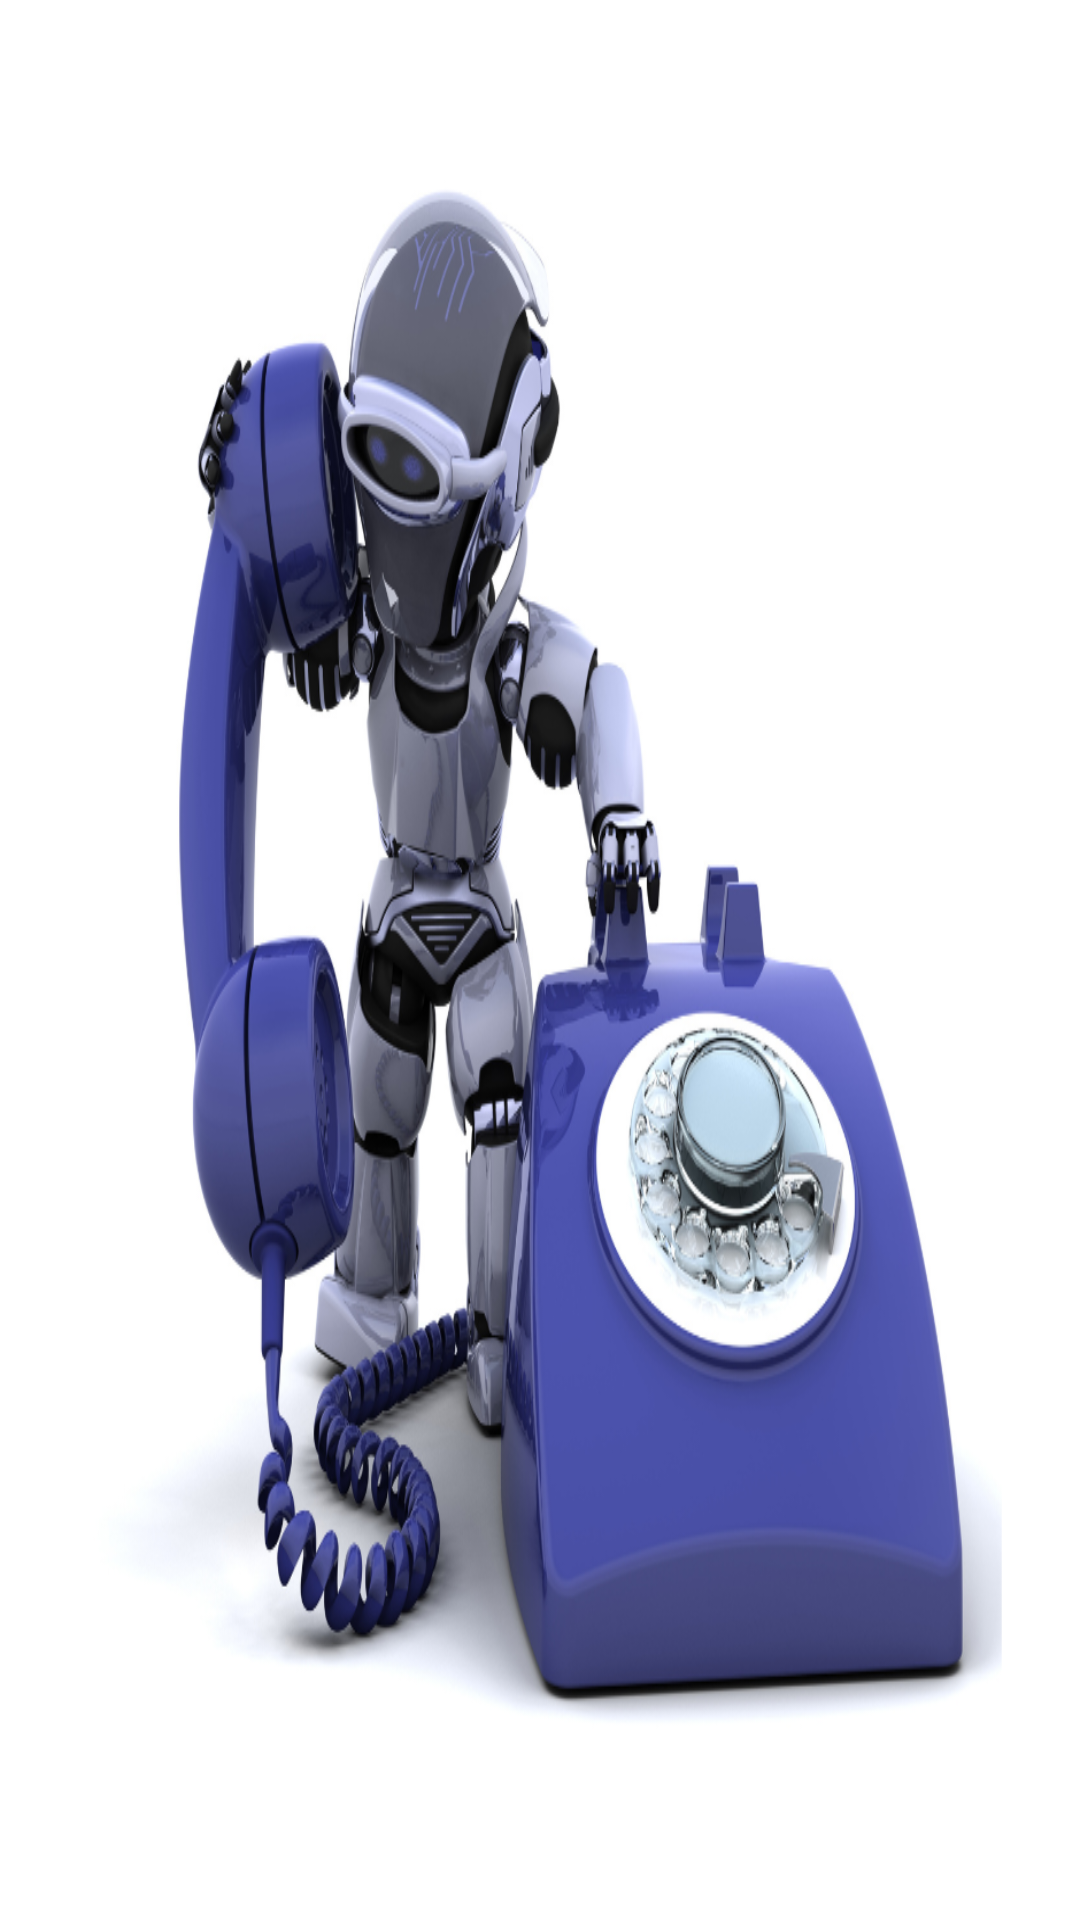

This screen was rendered from an Android layout file. Write that file and the resources it references.
<!-- AndroidManifest.xml: application theme Theme.Whatsapp69 -->
<!-- res/layout/fragment_call.xml -->
<?xml version="1.0" encoding="utf-8"?>
<FrameLayout xmlns:android="http://schemas.android.com/apk/res/android"
    xmlns:tools="http://schemas.android.com/tools"
    android:layout_width="match_parent"
    android:layout_height="match_parent"
    tools:context=".Fragments.CallFragment">

    
    <ImageView
        android:id="@+id/callImg"
        android:background="@drawable/null_call_bg"
        android:layout_width="match_parent"
        android:layout_height="match_parent"
        />

</FrameLayout>
<!-- resources referenced by this layout -->
<resources>
  <!-- drawable null_call_bg: png bitmap (drawable, 396701 bytes) -->
  <style name="Theme.Whatsapp69" parent="Theme.AppCompat.DayNight.DarkActionBar">
  
          
          <item name="colorPrimary">@color/purple_500</item>
          <item name="colorPrimaryVariant">@color/purple_700</item>
          <item name="colorOnPrimary">@color/white</item>
          
          <item name="colorSecondary">@color/teal_200</item>
          <item name="colorSecondaryVariant">@color/teal_700</item>
          <item name="colorOnSecondary">@color/black</item>
          
          <item name="android:statusBarColor">?attr/colorPrimaryVariant</item>
          
      </style>
  <color name="purple_500">#0975F8</color>// Primary Color
  <color name="purple_700">#0975F8</color> // StstusBar Color
  <color name="white">#FFFFFFFF</color>
  <color name="teal_200">#3A5DC6</color>
  <color name="teal_700">#0969F8</color>
  <color name="black">#FF000000</color>
</resources>
